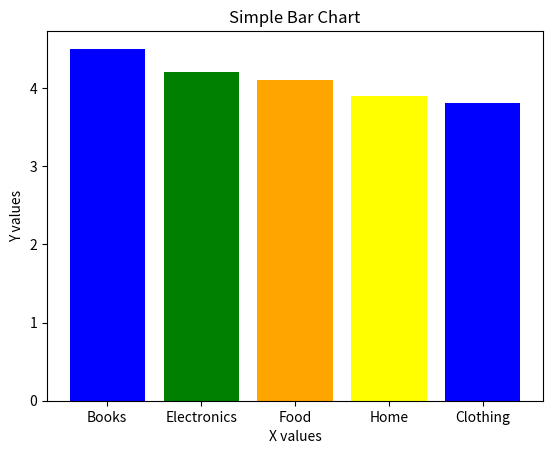

Reproduce this figure in Python.
from matplotlib import pyplot as plt
import pandas as pd

data = {
    "Cataegory":["Electronics", "Clothing", "Books", "Home", "Food"],
    "Scores":[4.2, 3.8, 4.5, 3.9, 4.1]
}

df = pd.DataFrame(data)

df = df.sort_values(by="Scores", ascending=False)

colors = ["blue", "green", "orange", "yellow"]

plt.bar(df["Cataegory"], df["Scores"], color=colors)

plt.xlabel("X values")
plt.ylabel("Y values")
plt.title("Simple Bar Chart")

plt.show()